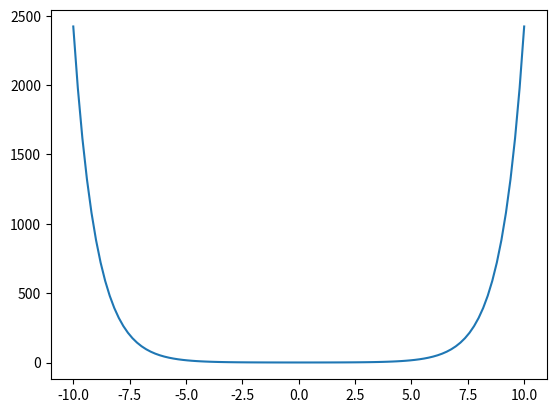

The script that saved this image:
import numpy as np
import matplotlib.pyplot as plt

x = np.linspace(-10,10,100)
y = -0.22/(np.cosh(x))
y2 = 0.22*(np.cosh(x))
# y2 = -0.3/(np.cosh(x)**2)
# plt.plot(x,y)
plt.plot(x,y2)
plt.savefig("cosh.png")
